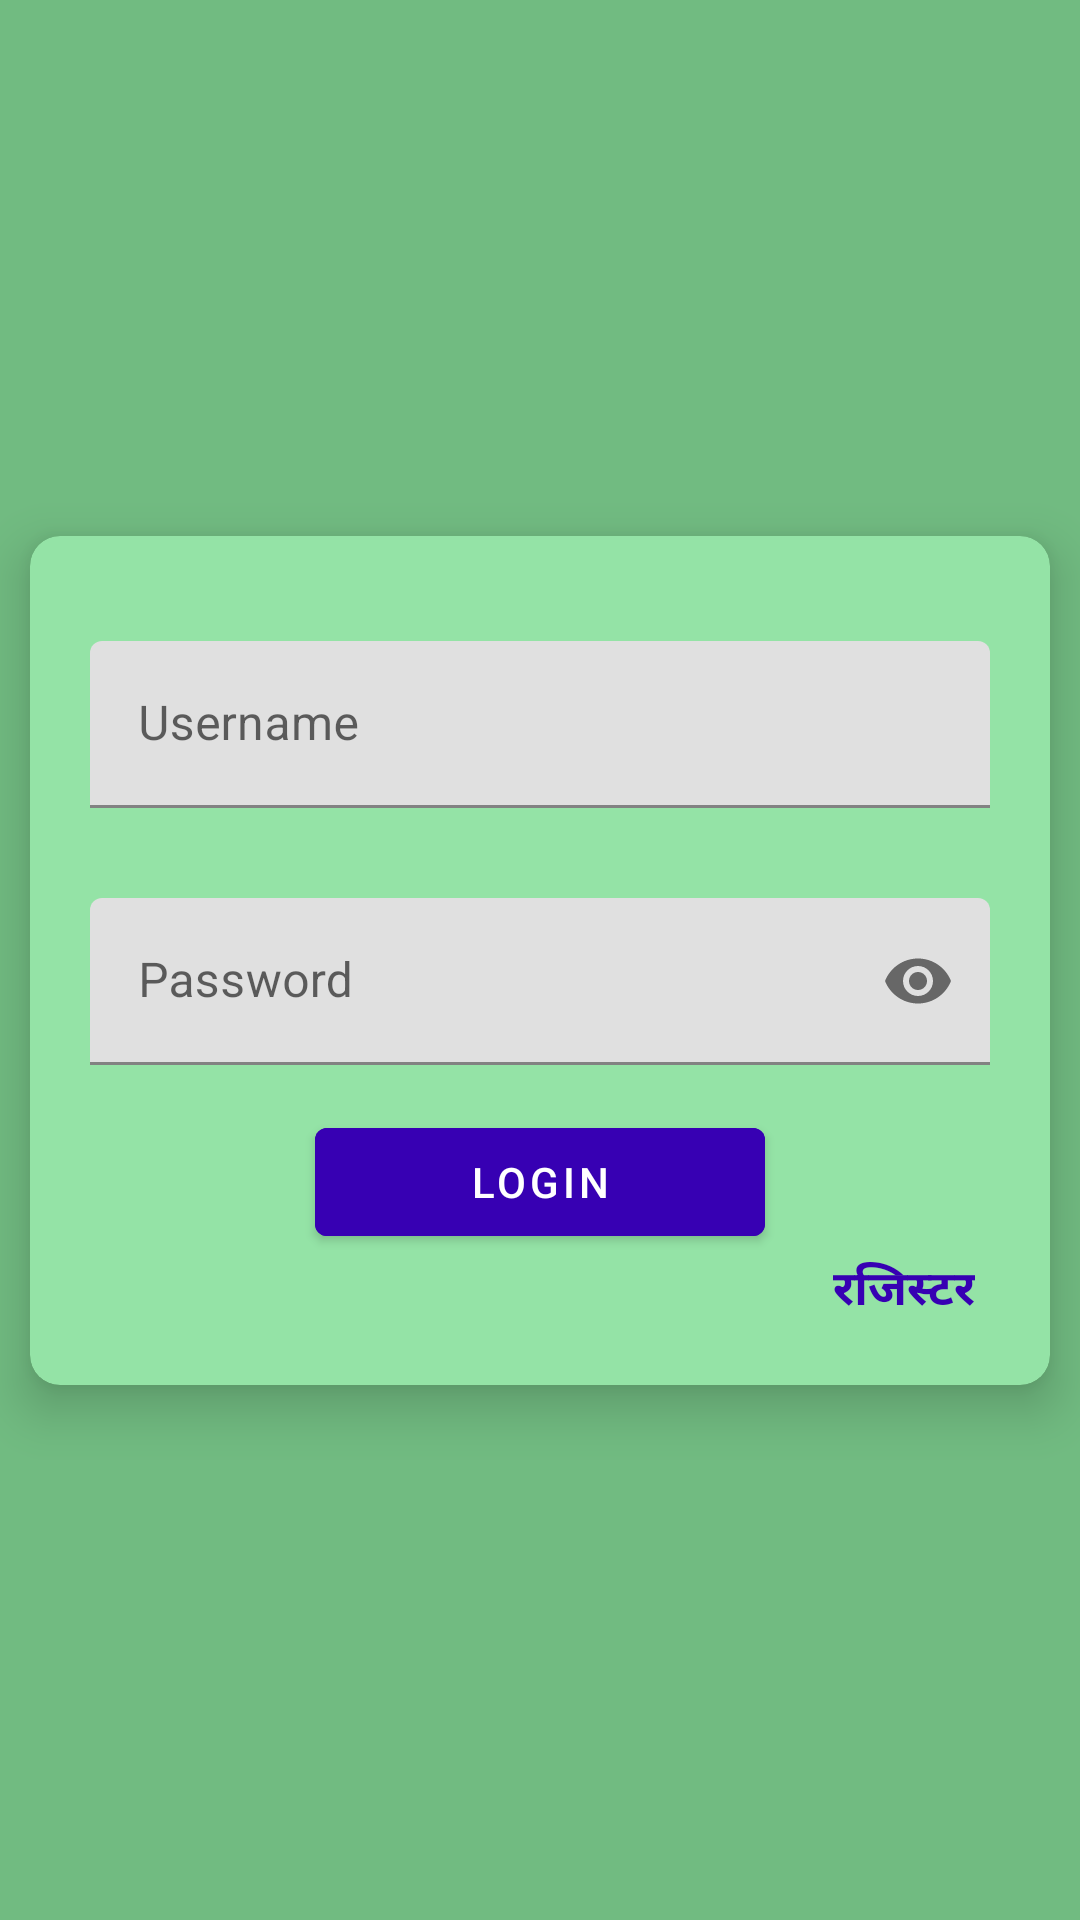

Here is an Android app screen rendered from its layout file. Give the layout XML and the strings, colors and styles it references.
<!-- AndroidManifest.xml: application theme Theme.AgriMarket -->
<!-- res/layout/activity_login.xml -->
<?xml version="1.0" encoding="utf-8"?>
<androidx.constraintlayout.widget.ConstraintLayout xmlns:android="http://schemas.android.com/apk/res/android"
    xmlns:app="http://schemas.android.com/apk/res-auto"
    xmlns:tools="http://schemas.android.com/tools"
    android:layout_width="match_parent"
    android:layout_height="match_parent"
    android:background="@color/green"
    tools:context=".activitypage.Login">

    <com.google.android.material.card.MaterialCardView
        android:layout_width="match_parent"
        android:layout_height="wrap_content"
        android:backgroundTint="@color/secondarygreen"
      android:backgroundTintMode="src_over"


        android:layout_margin="10dp"
        app:cardCornerRadius="10dp"
        app:cardElevation="10dp"
        app:layout_constraintBottom_toBottomOf="parent"
        app:layout_constraintEnd_toEndOf="parent"
        app:layout_constraintStart_toStartOf="parent"
        app:layout_constraintTop_toTopOf="parent">

        <LinearLayout
            android:layout_width="match_parent"

            android:layout_height="wrap_content"
            android:orientation="vertical"
            android:paddingHorizontal="5dp"
            android:paddingVertical="20dp">

            <com.google.android.material.textfield.TextInputLayout
                style="@style/inputtextlayout"
                android:layout_width="match_parent"
                android:layout_height="wrap_content">

                <com.google.android.material.textfield.TextInputEditText
                    android:id="@+id/etUsername"
                    android:layout_width="match_parent"
                    android:layout_height="wrap_content"
                    android:hint="Username" />
            </com.google.android.material.textfield.TextInputLayout>

            <com.google.android.material.textfield.TextInputLayout
                style="@style/inputtextlayout"
                android:layout_width="match_parent"
               app:passwordToggleEnabled="true"
                android:layout_height="wrap_content">

                <com.google.android.material.textfield.TextInputEditText
                    android:id="@+id/etPassword"
                    android:inputType="textPassword"

                    android:layout_width="match_parent"
                    android:layout_height="wrap_content"
                    android:hint="Password" />
            </com.google.android.material.textfield.TextInputLayout>

            <com.google.android.material.button.MaterialButton
                android:layout_width="150dp"
                android:id="@+id/btnLogin"
                android:textColor="@color/white"
                android:backgroundTint="@color/purple"
                android:layout_height="wrap_content"
                android:layout_gravity="center_horizontal"
                android:text="Login">

            </com.google.android.material.button.MaterialButton>

            <TextView
                android:id="@+id/tvRegister"
                android:layout_gravity="end"
                android:layout_marginRight="20sp"
                android:layout_width="wrap_content"
                android:layout_height="wrap_content"
                android:text="रजिस्टर" android:textColor="@color/purple"
                android:textStyle="bold"
                android:textSize="16sp"></TextView>
        </LinearLayout>
    </com.google.android.material.card.MaterialCardView>


</androidx.constraintlayout.widget.ConstraintLayout>
<!-- resources referenced by this layout -->
<resources>
  <color name="green">#D051AC65</color>
  <color name="purple">#FF3700B3</color>
  <color name="secondarygreen">#AB60D57A</color>
  <color name="white">#FFFFFFFF</color>
  <style name="inputtextlayout">
          <item name="android:layout_margin">5dp</item>
          <item name="android:padding">10dp</item>
  
      </style>
  <style name="Theme.AgriMarket" parent="Theme.MaterialComponents.Light.NoActionBar">
          
          <item name="colorPrimary">@color/green</item>
          <item name="colorPrimaryVariant">@color/purple</item>
          <item name="colorOnPrimary">@color/secondarygreen</item>
          
          <item name="colorSecondary">@color/teal_200</item>
          <item name="colorSecondaryVariant">@color/teal_700</item>
          <item name="colorOnSecondary">@color/black</item>
          
          <item name="android:statusBarColor" tools:targetApi="l">?attr/colorPrimaryVariant</item>
          
      </style>
  <color name="teal_200">#FF03DAC5</color>
  <color name="teal_700">#FF018786</color>
  <color name="black">#FF000000</color>
</resources>
